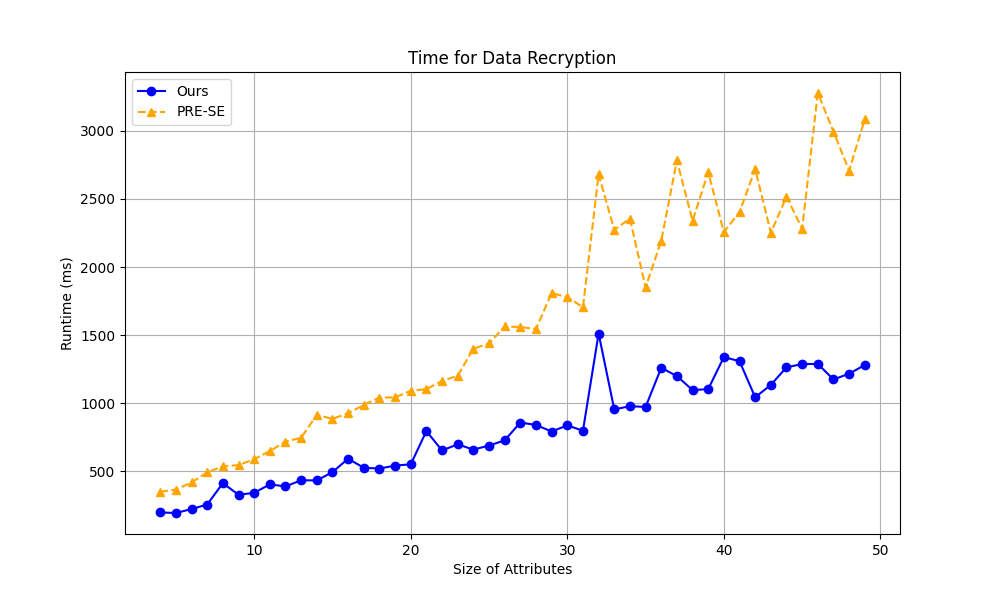

Source data for this figure (header and first rows):
Algorithm, size5, size6, size7, size8, size9, size10, size11, size12, size13, size14, size15, size16, size17, size18, size19, size20, size21, size22, size23, size24, size25, size26, size27
Ours, 199, 195, 224, 257, 414, 329, 343, 405, 390, 435, 434, 495, 593, 527, 521, 543, 552, 796, 654, 699, 660, 690, 728
PRE-SE, 351, 367, 419, 493, 538, 546, 590, 649, 719, 747, 915, 886, 927, 988, 1042, 1043, 1092, 1104, 1164, 1202, 1401, 1439, 1564
